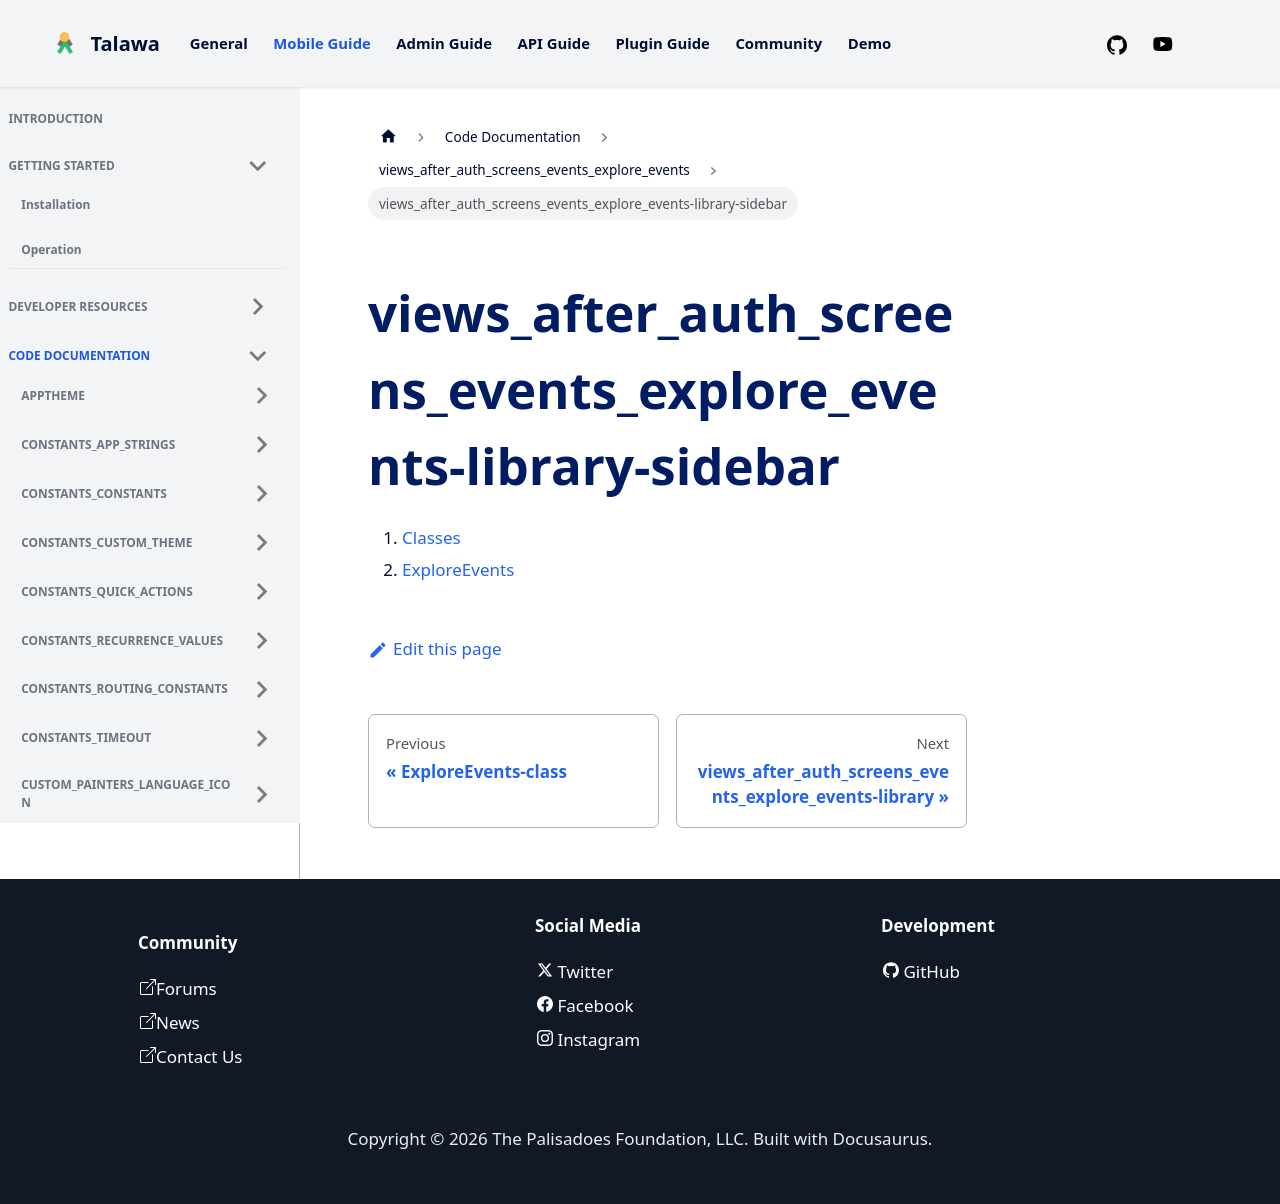

repository: PalisadoesFoundation/talawa · page: docs/auto-docs/views_after_auth_screens_events_explore_events/views_after_auth_screens_events_explore_events-library-sidebar/index.html · generator: docusaurus

1.  [Classes](./#classes)
2.  [ExploreEvents](./ExploreEvents-class.md)
